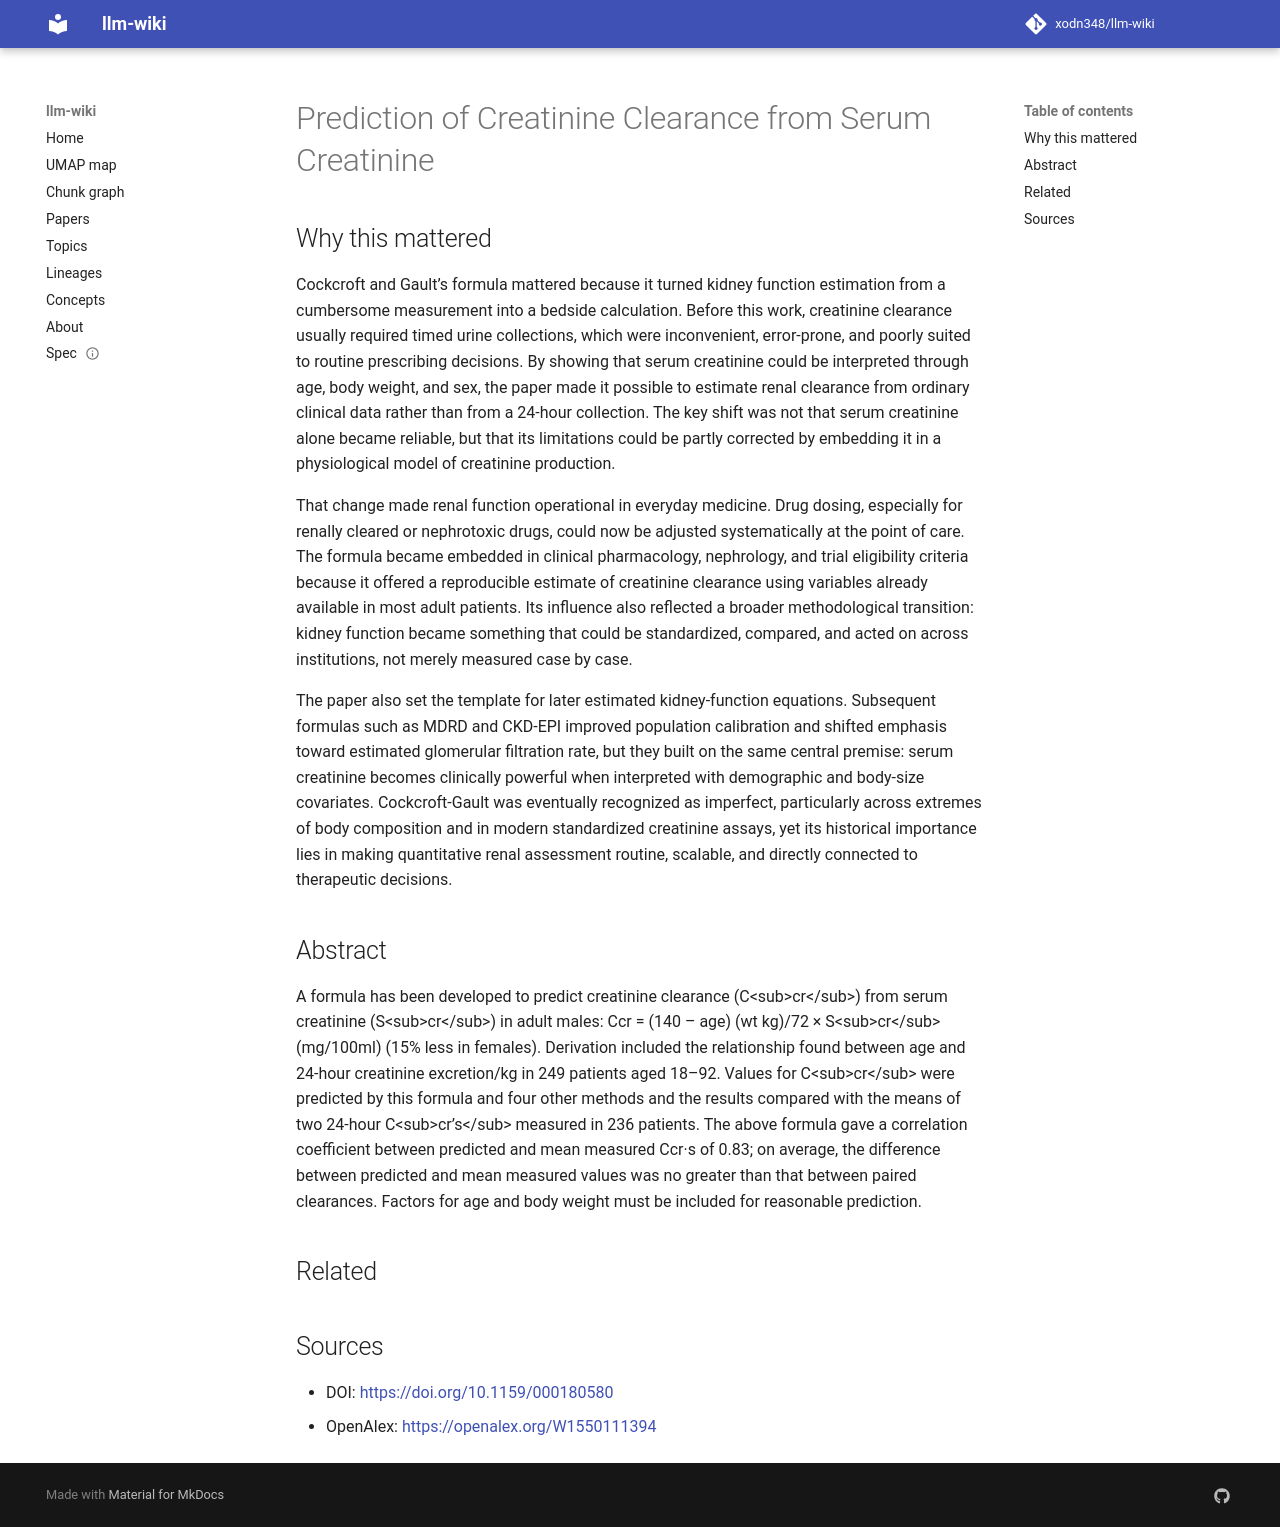

repository: xodn348/llm-wiki · page: paper/10_1159_000180580/index.html · generator: mkdocs

---
title: Prediction of Creatinine Clearance from Serum Creatinine
doi: 10.1159/000180580
openalex_id: https://openalex.org/W1550111394
year: 2008
venue: "\x98The \x9CNephron journals/Nephron journals"
authors: Donald W. Cockcroft, Henry Gault
citations: 15383
fleming_tier: true
concepts:
- Creatinine
- Medicine
- Renal function
- Urology
- Internal medicine
- Body weight
- Endocrinology
---

# Prediction of Creatinine Clearance from Serum Creatinine

## Why this mattered

Cockcroft and Gault’s formula mattered because it turned kidney function estimation from a cumbersome measurement into a bedside calculation. Before this work, creatinine clearance usually required timed urine collections, which were inconvenient, error-prone, and poorly suited to routine prescribing decisions. By showing that serum creatinine could be interpreted through age, body weight, and sex, the paper made it possible to estimate renal clearance from ordinary clinical data rather than from a 24-hour collection. The key shift was not that serum creatinine alone became reliable, but that its limitations could be partly corrected by embedding it in a physiological model of creatinine production.

That change made renal function operational in everyday medicine. Drug dosing, especially for renally cleared or nephrotoxic drugs, could now be adjusted systematically at the point of care. The formula became embedded in clinical pharmacology, nephrology, and trial eligibility criteria because it offered a reproducible estimate of creatinine clearance using variables already available in most adult patients. Its influence also reflected a broader methodological transition: kidney function became something that could be standardized, compared, and acted on across institutions, not merely measured case by case.

The paper also set the template for later estimated kidney-function equations. Subsequent formulas such as MDRD and CKD-EPI improved population calibration and shifted emphasis toward estimated glomerular filtration rate, but they built on the same central premise: serum creatinine becomes clinically powerful when interpreted with demographic and body-size covariates. Cockcroft-Gault was eventually recognized as imperfect, particularly across extremes of body composition and in modern standardized creatinine assays, yet its historical importance lies in making quantitative renal assessment routine, scalable, and directly connected to therapeutic decisions.

## Abstract

A formula has been developed to predict creatinine clearance (C&lt;sub&gt;cr&lt;/sub&gt;) from serum creatinine (S&lt;sub&gt;cr&lt;/sub&gt;) in adult males: Ccr = (140 – age) (wt kg)/72 × S&lt;sub&gt;cr&lt;/sub&gt;(mg/100ml) (15% less in females). Derivation included the relationship found between age and 24-hour creatinine excretion/kg in 249 patients aged 18–92. Values for C&lt;sub&gt;cr&lt;/sub&gt; were predicted by this formula and four other methods and the results compared with the means of two 24-hour C&lt;sub&gt;cr’s&lt;/sub&gt; measured in 236 patients. The above formula gave a correlation coefficient between predicted and mean measured Ccr·s of 0.83; on average, the difference between predicted and mean measured values was no greater than that between paired clearances. Factors for age and body weight must be included for reasonable prediction.


## Related



## Sources

- DOI: [https://doi.org/10.1159/000180580](https://doi.org/10.1159/000180580)
- OpenAlex: [https://openalex.org/W1550111394](https://openalex.org/W1550111394)
